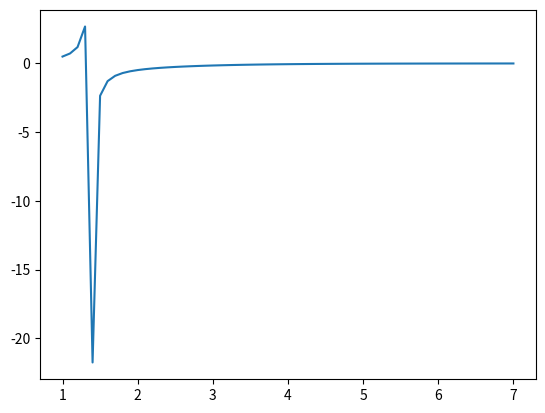

Reproduce this figure in Python.
# import numpy as np
import math

import matplotlib
import matplotlib.pyplot as plt
import numpy as np

INITIAL_X = 1
INITIAL_Y = 0.5
ENDING_X = 7
DELTA = 0.1


def f(x, y):
    return y * y * math.exp(x) + 2 * y


def reference_solution():
    def const_function(x, y):
        # return -(3 * math.exp(2 * x) / y + math.exp(3 * x))
        return 6 * math.exp(2) + math.exp(3)

    def my_function(x, constant):
        return (3 * math.exp(2 * x)) / (constant - math.exp(3 * x))

    const = const_function(INITIAL_X, INITIAL_Y)

    x = [i for i in np.arange(INITIAL_X, ENDING_X + DELTA, DELTA)]  # TODO: посмотреть границы для правой части
    y = []

    try:
        for i, v in enumerate(x):
            y.insert(i, my_function(v, const))
    except:
        pass

    return x, y


x, y = reference_solution()

fig, ax = plt.subplots()
ax.plot(x[:len(y)], y)

fig.savefig("test.png")
# plt.show()
